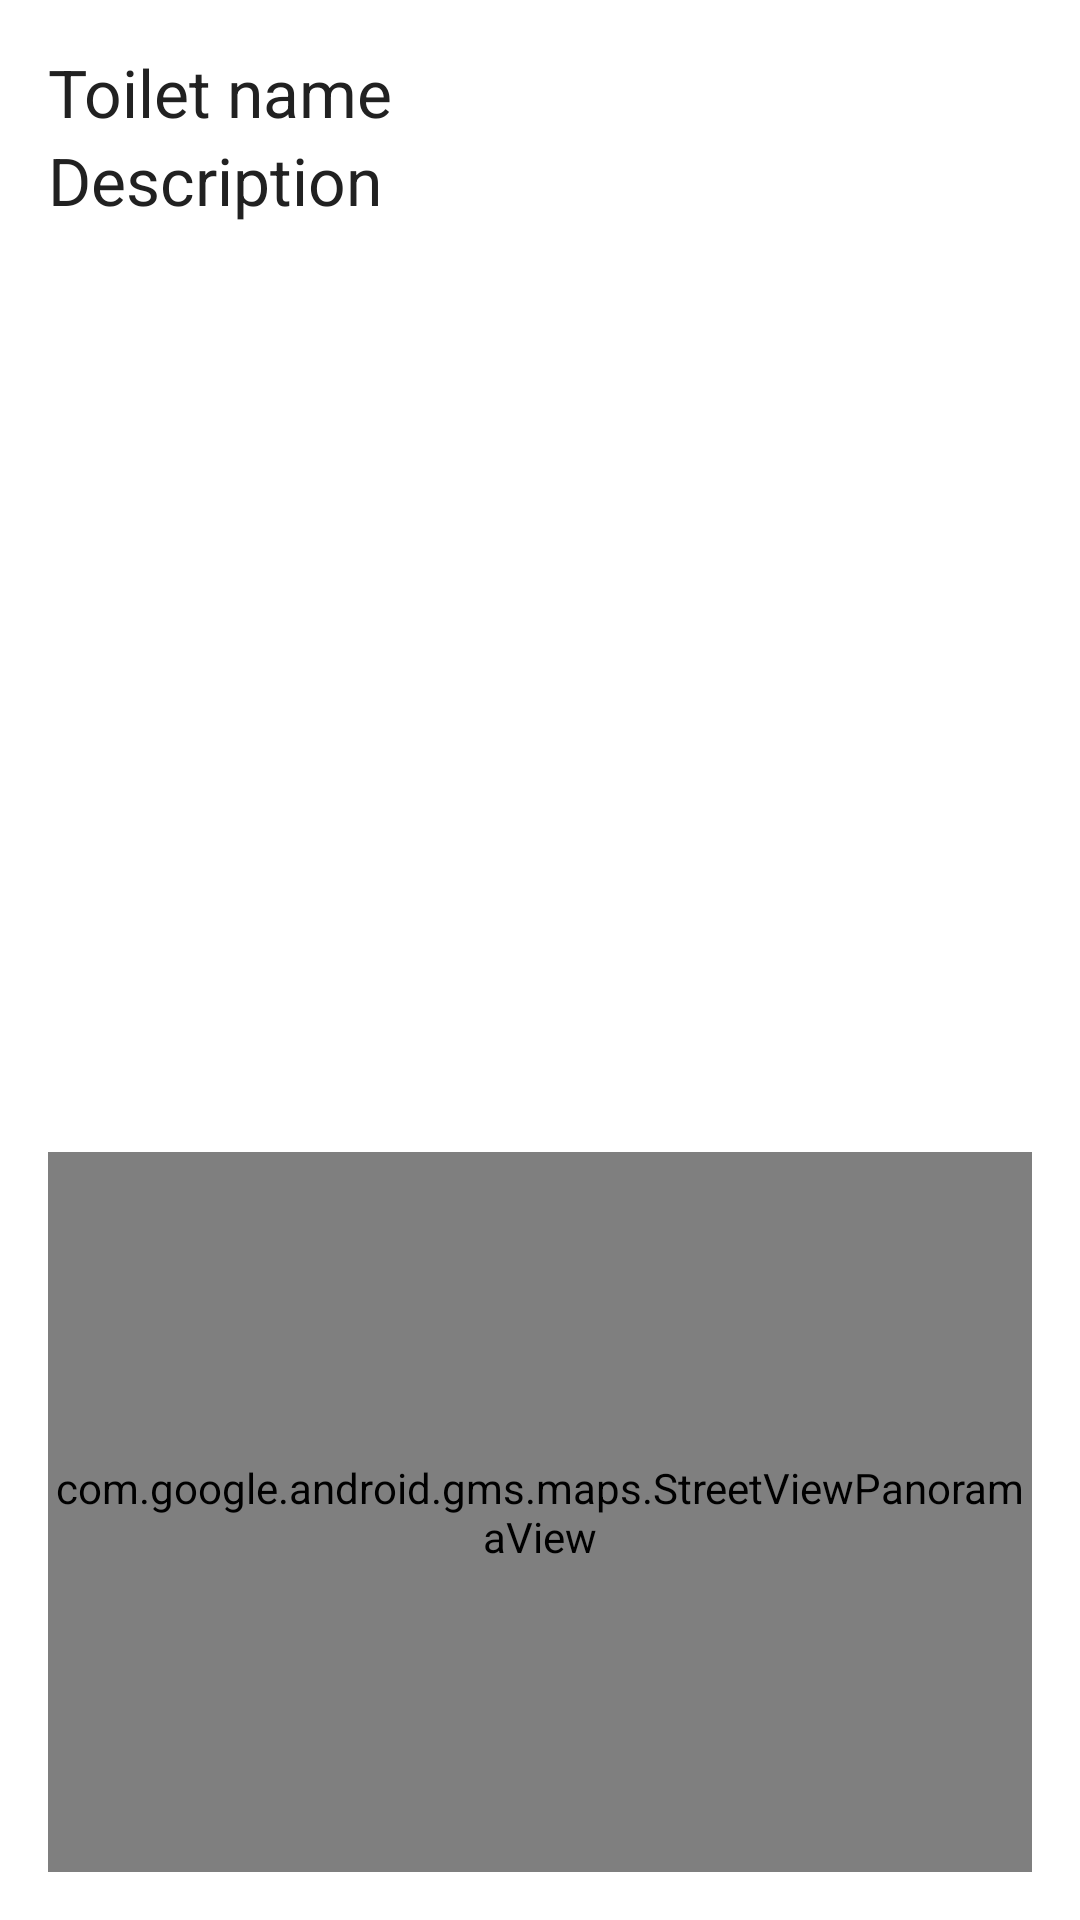

Write the Android layout XML for this screen, with the resource values it uses.
<!-- AndroidManifest.xml: application theme Base.Theme.MyMaterial -->
<!-- res/layout/content_toilet.xml -->
<?xml version="1.0" encoding="utf-8"?>
<RelativeLayout xmlns:android="http://schemas.android.com/apk/res/android"
    xmlns:app="http://schemas.android.com/apk/res-auto"
    xmlns:tools="http://schemas.android.com/tools"
    android:layout_width="match_parent"
    android:layout_height="match_parent"
    android:paddingBottom="@dimen/activity_vertical_margin"
    android:paddingLeft="@dimen/activity_horizontal_margin"
    android:paddingRight="@dimen/activity_horizontal_margin"
    android:paddingTop="@dimen/activity_vertical_margin"
    app:layout_behavior="@string/appbar_scrolling_view_behavior"
    tools:context="tieorange.edu.googlemapstest.activities.ToiletActivity"
    tools:showIn="@layout/activity_toilet">

    <TextView
        android:id="@+id/toilet_name"
        android:layout_width="wrap_content"
        android:layout_height="wrap_content"
        android:layout_alignParentTop="true"
        android:text="Toilet name"
        android:textAppearance="?android:attr/textAppearanceLarge" />

    <TextView
        android:id="@+id/toilet_description"
        android:layout_width="wrap_content"
        android:layout_height="wrap_content"
        android:layout_below="@+id/toilet_name"
        android:text="Description"
        android:textAppearance="?android:attr/textAppearanceLarge" />

    <com.google.android.gms.maps.StreetViewPanoramaView
        android:id="@+id/steet_view_panorama"
        android:layout_width="match_parent"
        android:layout_height="240dp"
        android:layout_alignParentBottom="true" />

    
    
    
    
    
</RelativeLayout>
<!-- res/layout/activity_toilet.xml (included above) -->
<?xml version="1.0" encoding="utf-8"?>
<android.support.design.widget.CoordinatorLayout xmlns:android="http://schemas.android.com/apk/res/android"
    xmlns:app="http://schemas.android.com/apk/res-auto"
    xmlns:tools="http://schemas.android.com/tools"
    android:layout_width="match_parent"
    android:layout_height="match_parent"
    tools:context=".activities.ToiletActivity">


    <android.support.design.widget.AppBarLayout
        android:id="@+id/app_bar_layout"
        android:layout_width="match_parent"
        android:layout_height="292dp"
        android:fitsSystemWindows="true"
        android:theme="@style/ThemeOverlay.AppCompat.Dark.ActionBar">

        <android.support.design.widget.CollapsingToolbarLayout
            android:id="@+id/toilet_collapsing_toolbar"
            android:layout_width="match_parent"
            android:layout_height="match_parent"
            app:layout_scrollFlags="scroll|exitUntilCollapsed">

            <ImageView
                android:id="@+id/toilet_image_view"
                android:layout_width="match_parent"
                android:layout_height="match_parent"
                android:background="@mipmap/basia_splash_screen_new"
                android:scaleType="centerCrop"
                app:layout_collapseMode="parallax" />

            <android.support.v7.widget.Toolbar
                android:id="@+id/toilet_toolbar"
                android:layout_width="match_parent"
                android:layout_height="?attr/actionBarSize"
                app:layout_collapseMode="pin" />

            
            
            
            
            
            
            


            
            
            
            
            
            
            
            
            
            
            

            
            
            
            
            
            
            
            
            
        </android.support.design.widget.CollapsingToolbarLayout>
    </android.support.design.widget.AppBarLayout>

    <android.support.v4.widget.NestedScrollView
        android:id="@+id/scroll"
        android:layout_width="match_parent"
        android:layout_height="wrap_content"
        android:layout_marginTop="20dp"
        android:clipToPadding="false"
        app:layout_behavior="@string/appbar_scrolling_view_behavior">

        <LinearLayout
            android:layout_width="match_parent"
            android:layout_height="match_parent"
            android:orientation="horizontal"
            android:paddingBottom="@dimen/activity_vertical_margin"
            android:paddingLeft="@dimen/activity_horizontal_margin"
            android:paddingRight="@dimen/activity_horizontal_margin"
            android:paddingTop="@dimen/activity_vertical_margin">

            
            
            
            
            
            
            
            

            <ImageView
                android:id="@+id/toilet_imageView_icon"
                android:layout_width="50dp"
                android:layout_height="50dp"
                android:layout_marginEnd="16dp"
                android:contentDescription="TODO"
                android:scaleType="fitCenter"
                android:src="@drawable/ic_marker_toi_toi_black_white"
                android:transitionName="@string/transition_name_list_view" />

            <TextView
                android:id="@+id/toilet_name"
                android:layout_width="wrap_content"
                android:layout_height="wrap_content"
                android:layout_marginTop="10dp"
                android:text="Burger KingBurger KingBurger\n KingBurger\n sfsdfdsfsdfdsfdsfds"
                android:textAppearance="?android:attr/textAppearanceLarge" />

        </LinearLayout>
    </android.support.v4.widget.NestedScrollView>

    <android.support.design.widget.FloatingActionButton
        android:id="@+id/toilet_fab"
        android:layout_width="60dp"
        android:layout_height="60dp"
        android:layout_marginRight="20dp"
        android:background="@color/primary"
        android:backgroundTint="@color/primary"
        android:elevation="6dp"
        android:src="@drawable/ic_navigation_black_24dp"
        app:borderWidth="0dp"
        app:layout_anchor="@id/app_bar_layout"
        app:layout_anchorGravity="bottom|right|end" />
</android.support.design.widget.CoordinatorLayout>
<!-- resources referenced by this layout -->
<resources>
  <color name="primary">#00BCD4</color>
  <dimen name="activity_horizontal_margin">16dp</dimen>
  <dimen name="activity_vertical_margin">16dp</dimen>
  <!-- drawable ic_marker_toi_toi_black_white: vector/xml drawable (drawable, 3997 chars, omitted) -->
  <!-- mipmap basia_splash_screen_new: png bitmap (mipmap-hdpi, 272075 bytes) -->
  <string name="transition_name_list_view">list_view_transition_first_line</string>
  <style name="Base.Theme.MyMaterial" parent="Theme.AppCompat.NoActionBar">
  
          <item name="colorPrimary">@color/primary</item>
  
          
          <item name="colorPrimaryDark">@color/primary_dark</item>
  
          
          <item name="colorAccent">@color/accent</item>
  
          
          <item name="android:textColorPrimary">@color/primary_text</item>
  
          
          <item name="android:textColorSecondary">@color/secondary_text</item>
  
  
          <item name="android:windowBackground">@color/window_background</item>
      </style>
  <color name="primary_dark">#0097A7</color>
  <color name="accent">#607D8B</color>
  <color name="primary_text">#212121</color>
  <color name="secondary_text">#727272</color>
  <color name="window_background">#FFFFFF</color>
</resources>
